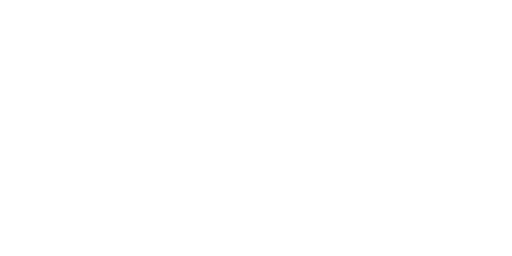
t = 0.00 s
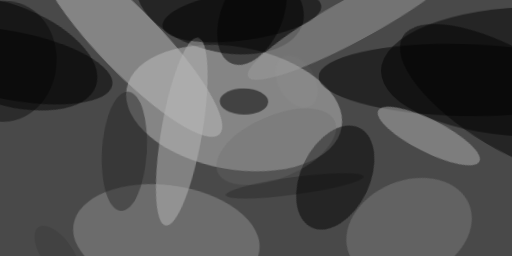
t = 2.99 s
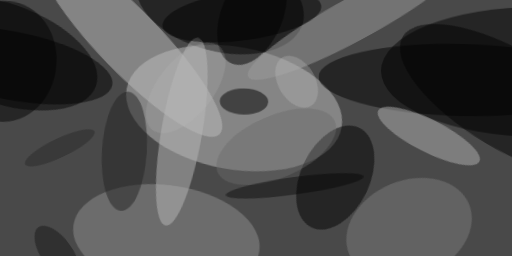
t = 3.12 s
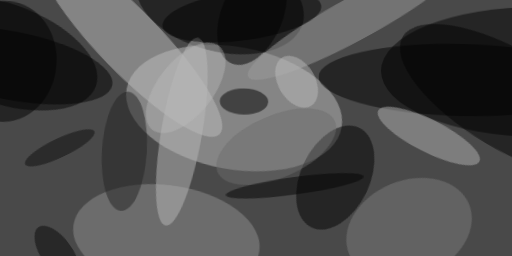
t = 3.24 s
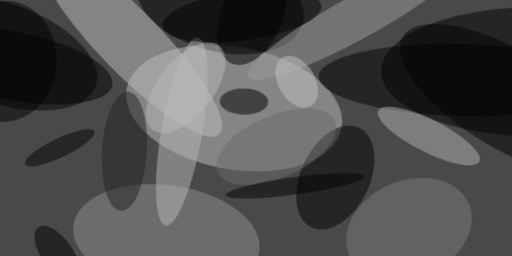
t = 3.37 s
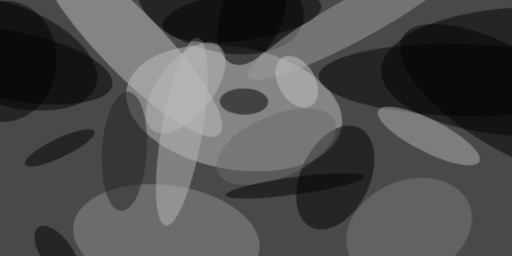
t = 3.49 s

The animated SVG that drew these frames (rendered in a browser with its animation timeline set to each time). Animation: 1 CSS @keyframes rule; one cycle of 3.49 s.

<svg xmlns="http://www.w3.org/2000/svg" viewBox="0 0 400 200"><style>@keyframes fade { from {opacity: 0} to {opacity: 1} } ellipse, path { opacity: 0; animation: fade .5s forwards; }</style><path fill="#494949" d="M0 0h400v200H0z" style="animation-delay: 0.00s;"/><ellipse fill="#bfbfbf" fill-opacity=".5" rx="1" ry="1" transform="matrix(-83.94972 -15.21712 8.52992 -47.05782 182.9 84.5)" style="animation-delay: 0.18s;"/><ellipse fill-opacity=".5" rx="1" ry="1" transform="rotate(.4 -7841 60195) scale(122.35037 50.6566)" style="animation-delay: 0.36s;"/><ellipse fill-opacity=".5" rx="1" ry="1" transform="matrix(74.1484 25.9274 -12.89442 36.87607 .8 41.3)" style="animation-delay: 0.54s;"/><ellipse fill-opacity=".5" rx="1" ry="1" transform="rotate(104.7 85.6 66.7) scale(39.37497 67.03806)" style="animation-delay: 0.72s;"/><ellipse fill="#bdbdbd" fill-opacity=".5" rx="1" ry="1" transform="matrix(17.46113 -16.91445 70.28413 72.55573 101.3 32.5)" style="animation-delay: 0.89s;"/><ellipse fill="#8d8d8d" fill-opacity=".5" rx="1" ry="1" transform="matrix(5.64789 -40.98968 72.65396 10.01085 130 186)" style="animation-delay: 1.06s;"/><ellipse fill-opacity=".5" rx="1" ry="1" transform="matrix(-.6742 28.16701 -111.44258 -2.6675 360.4 62.5)" style="animation-delay: 1.23s;"/><ellipse fill-opacity=".5" rx="1" ry="1" transform="rotate(115.5 87.2 152) scale(43.17268 27.02265)" style="animation-delay: 1.39s;"/><ellipse fill="#b0b0b0" fill-opacity=".5" rx="1" ry="1" transform="rotate(26.7 -56.4 759) scale(44.1991 12.69103)" style="animation-delay: 1.55s;"/><ellipse fill="#9c9c9c" fill-opacity=".5" rx="1" ry="1" transform="rotate(61.4 126.7 241) scale(16.81365 95.3183)" style="animation-delay: 1.70s;"/><ellipse fill-opacity=".5" rx="1" ry="1" transform="matrix(-78.80556 -15.3498 5.11117 -26.24066 8.9 51.2)" style="animation-delay: 1.85s;"/><ellipse fill="#b8b8b8" fill-opacity=".5" rx="1" ry="1" transform="matrix(-15.73092 -2.71038 12.64742 -73.40511 142 102.8)" style="animation-delay: 1.99s;"/><ellipse fill-opacity=".5" rx="1" ry="1" transform="matrix(-18.97232 -.26492 .14286 -10.23067 190.6 79.3)" style="animation-delay: 2.12s;"/><ellipse fill-opacity=".5" rx="1" ry="1" transform="rotate(82.6 87.4 113.8) scale(19.20048 62.57843)" style="animation-delay: 2.25s;"/><ellipse fill="#7b7b7b" fill-opacity=".5" rx="1" ry="1" transform="matrix(46.83453 -19.46556 14.55622 35.02255 319.6 179)" style="animation-delay: 2.36s;"/><ellipse fill-opacity=".5" rx="1" ry="1" transform="matrix(19.59484 -33.03647 84.55199 50.15012 399.2 78.8)" style="animation-delay: 2.47s;"/><ellipse fill-opacity=".5" rx="1" ry="1" transform="rotate(-157.4 99.6 -14) scale(24.03941 41.4365)" style="animation-delay: 2.57s;"/><ellipse fill="#232323" fill-opacity=".5" rx="1" ry="1" transform="matrix(2.85077 -46.58271 17.56729 1.07508 97.2 118.2)" style="animation-delay: 2.66s;"/><ellipse fill-opacity=".5" rx="1" ry="1" transform="rotate(-85.1 27.9 22.1) scale(47.25841 40.84683)" style="animation-delay: 2.74s;"/><ellipse fill="#6a6a6a" fill-opacity=".5" rx="1" ry="1" transform="matrix(-45.78018 19.91256 -9.71444 -22.33409 215.8 114.6)" style="animation-delay: 2.81s;"/><ellipse fill-opacity=".5" rx="1" ry="1" transform="matrix(.92035 6.80704 -53.93684 7.29255 230.2 145.2)" style="animation-delay: 2.86s;"/><ellipse fill-opacity=".5" rx="1" ry="1" transform="matrix(9.96342 -7.04988 14.62644 20.6712 44.6 198.2)" style="animation-delay: 2.91s;"/><ellipse fill="#c3c3c3" fill-opacity=".5" rx="1" ry="1" transform="rotate(59.3 59.8 235.5) scale(21.98949 14.4502)" style="animation-delay: 2.95s;"/><ellipse fill-opacity=".5" rx="1" ry="1" transform="rotate(64.6 -68 94.7) scale(7.45884 30.03719)" style="animation-delay: 2.98s;"/><ellipse fill="#b9b9b9" fill-opacity=".5" rx="1" ry="1" transform="matrix(-16.8518 -13.4752 26.14676 -32.69856 145.1 68.6)" style="animation-delay: 2.99s;"/></svg>
